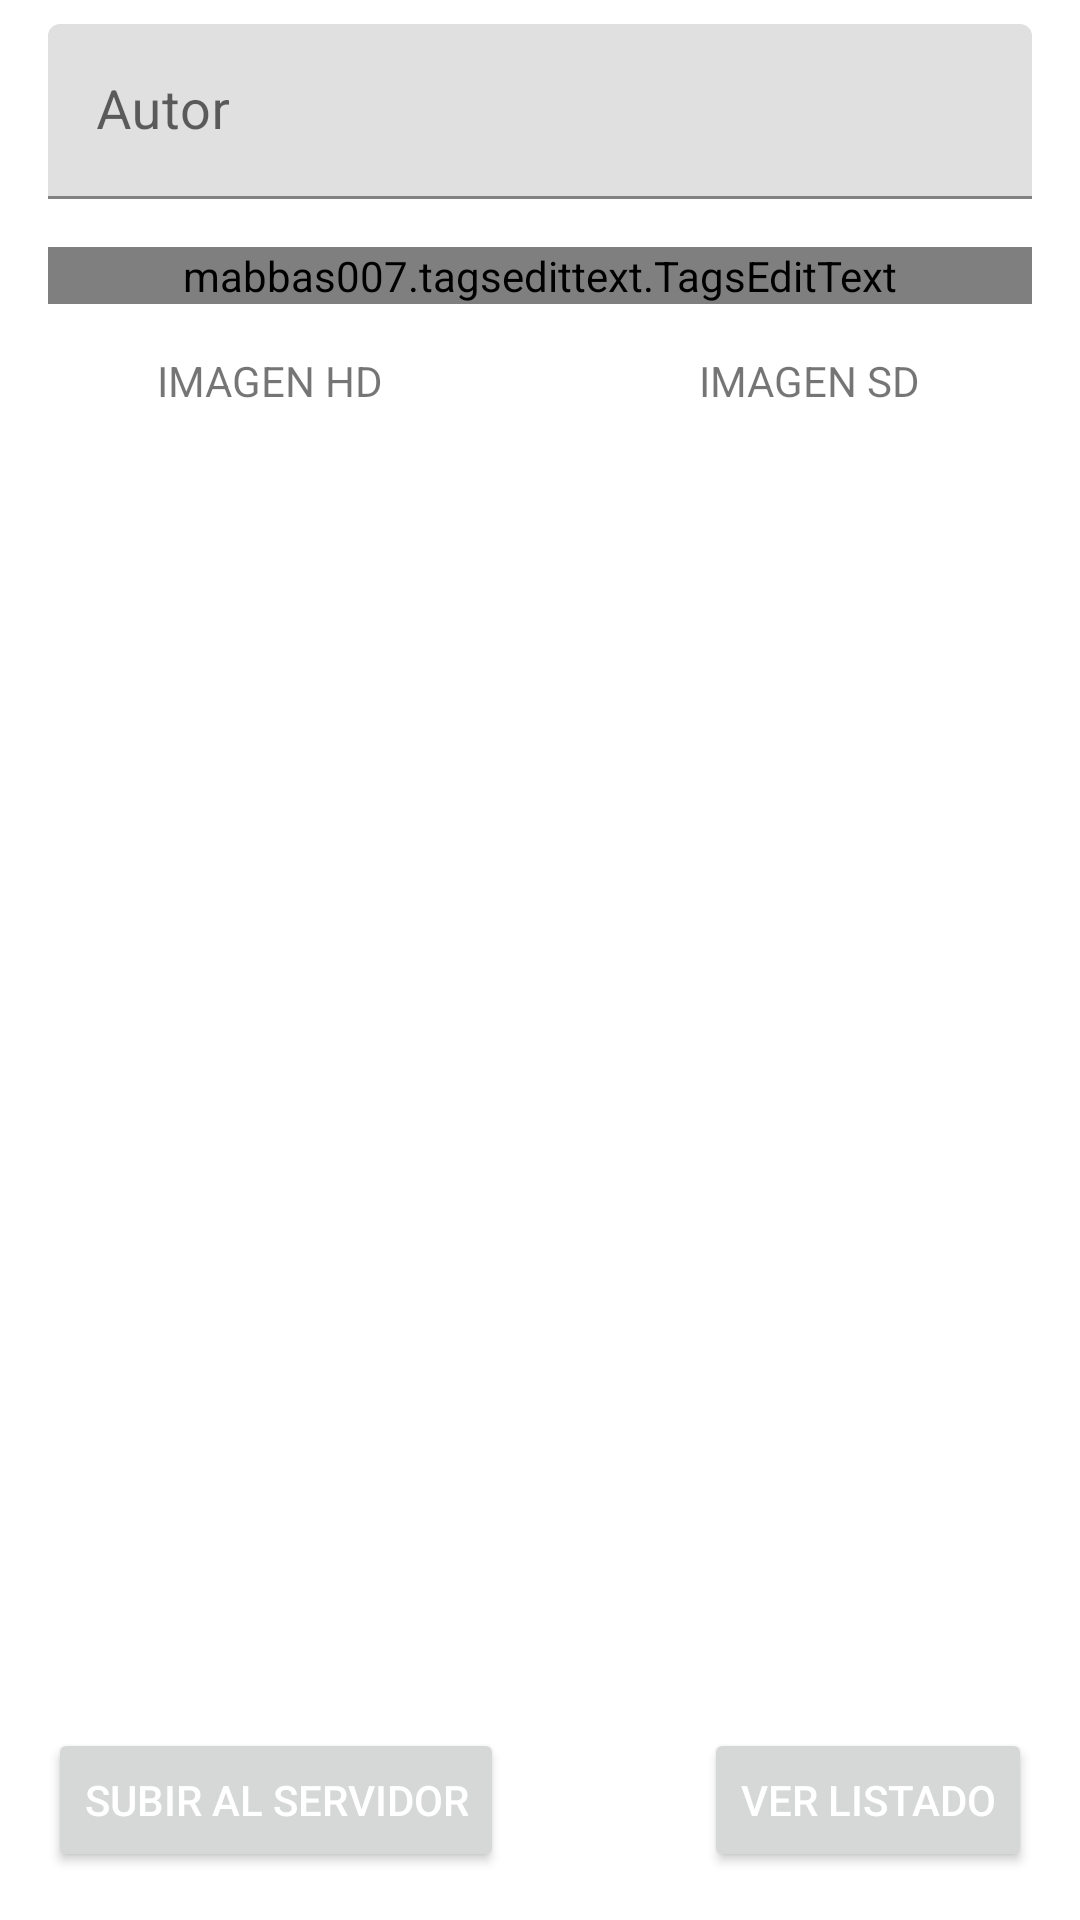

This screen was rendered from an Android layout file. Write that file and the resources it references.
<!-- AndroidManifest.xml: application theme Theme.WaifuPaper -->
<!-- res/layout/activity_main.xml -->
<?xml version="1.0" encoding="utf-8"?>
<androidx.constraintlayout.widget.ConstraintLayout xmlns:android="http://schemas.android.com/apk/res/android"
    xmlns:app="http://schemas.android.com/apk/res-auto"
    xmlns:TagsEditText="http://schemas.android.com/apk/res-auto"
    xmlns:tools="http://schemas.android.com/tools"
    android:layout_width="match_parent"
    android:layout_height="match_parent"
    tools:context=".MainActivity">

    <com.google.android.material.textfield.TextInputLayout
        android:id="@+id/inputMaterialCompany"
        android:layout_width="match_parent"
        android:layout_height="wrap_content"
        android:layout_marginStart="16dp"
        android:layout_marginEnd="16dp"
        android:layout_marginTop="8dp"
        app:layout_constraintEnd_toEndOf="parent"
        app:layout_constraintStart_toStartOf="parent"
        app:layout_constraintTop_toTopOf="parent">

        <EditText
            android:id="@+id/authorEditText"
            android:layout_width="match_parent"
            android:layout_height="wrap_content"
            android:hint="Autor"
            android:inputType="text"
            android:singleLine="true"
            android:textSize="18sp" />
    </com.google.android.material.textfield.TextInputLayout>

    <mabbas007.tagsedittext.TagsEditText
        android:id="@+id/tagsEditText"
        android:layout_width="match_parent"
        android:layout_height="wrap_content"
        android:layout_marginStart="16dp"
        android:layout_marginEnd="16dp"
        android:layout_marginTop="16dp"
        android:hint="Etiquetas"
        TagsEditText:allowSpaceInTag="true"
        TagsEditText:tagsBackground="@drawable/tag_background"
        TagsEditText:tagsCloseImagePadding="5dp"
        TagsEditText:tagsCloseImageRight="@drawable/tag_close"
        TagsEditText:tagsPaddingLeft="8dp"
        TagsEditText:tagsPaddingRight="8dp"
        TagsEditText:tagsTextColor="@color/white"
        TagsEditText:tagsTextSize="18sp"
        app:layout_constraintEnd_toEndOf="parent"
        app:layout_constraintStart_toStartOf="parent"
        app:layout_constraintTop_toBottomOf="@+id/inputMaterialCompany" />

    <TextView
        android:id="@+id/textView"
        android:layout_width="wrap_content"
        android:layout_height="wrap_content"
        android:layout_marginTop="16dp"
        android:text="IMAGEN HD"
        app:layout_constraintEnd_toStartOf="@+id/guideline2"
        app:layout_constraintStart_toStartOf="parent"
        app:layout_constraintTop_toBottomOf="@+id/tagsEditText" />

    <ImageView
        android:id="@+id/imageViewHD"
        android:layout_width="0dp"
        android:layout_height="wrap_content"
        android:src="@drawable/add_image"
        app:layout_constraintEnd_toStartOf="@+id/guideline2"
        app:layout_constraintStart_toStartOf="parent"
        app:layout_constraintTop_toBottomOf="@+id/textView" />

    <TextView
        android:id="@+id/textView2"
        android:layout_width="wrap_content"
        android:layout_height="wrap_content"
        android:text="IMAGEN SD"
        android:layout_marginTop="16dp"
        app:layout_constraintEnd_toEndOf="parent"
        app:layout_constraintStart_toStartOf="@+id/guideline2"
        app:layout_constraintTop_toBottomOf="@+id/tagsEditText" />

    <ImageView
        android:id="@+id/imageViewSD"
        android:layout_width="0dp"
        android:layout_height="wrap_content"
        android:src="@drawable/add_image"
        app:layout_constraintEnd_toEndOf="parent"
        app:layout_constraintStart_toEndOf="@+id/imageViewHD"
        app:layout_constraintTop_toBottomOf="@+id/textView2" />

    <androidx.constraintlayout.widget.Guideline
        android:id="@+id/guideline2"
        android:layout_width="wrap_content"
        android:layout_height="wrap_content"
        android:orientation="vertical"
        app:layout_constraintGuide_percent="0.5"/>

    <Button
        android:id="@+id/btnSave"
        android:layout_width="wrap_content"
        android:layout_height="wrap_content"
        android:layout_marginStart="16dp"
        android:layout_marginBottom="16dp"
        android:text="Subir al servidor"
        android:textColor="@color/white"
        app:layout_constraintBottom_toBottomOf="parent"
        app:layout_constraintStart_toStartOf="parent" />

    <Button
        android:id="@+id/btnGoToList"
        android:layout_width="wrap_content"
        android:layout_height="wrap_content"
        android:layout_marginEnd="16dp"
        android:layout_marginBottom="16dp"
        android:text="Ver Listado"
        android:textColor="@color/white"
        app:layout_constraintBottom_toBottomOf="parent"
        app:layout_constraintEnd_toEndOf="parent" />



</androidx.constraintlayout.widget.ConstraintLayout>
<!-- resources referenced by this layout -->
<resources>
  <!-- drawable tag_background (drawable-v24) -->
  <?xml version="1.0" encoding="utf-8"?>
  <shape xmlns:android="http://schemas.android.com/apk/res/android" android:shape="rectangle" >
      <corners
          android:radius="27dp"
          />
      <solid android:color="#a382ef"/>
  </shape>
  <style name="Theme.WaifuPaper" parent="Theme.MaterialComponents.DayNight.DarkActionBar">
          
          <item name="colorPrimary">@color/purple_500</item>
          <item name="colorPrimaryVariant">@color/purple_700</item>
          <item name="colorOnPrimary">@color/white</item>
          
          <item name="colorSecondary">@color/teal_200</item>
          <item name="colorSecondaryVariant">@color/teal_700</item>
          <item name="colorOnSecondary">@color/black</item>
          
          <item name="android:statusBarColor" tools:targetApi="l">?attr/colorPrimaryVariant</item>
          
      </style>
  <!-- not gathered from this repository: default colours our renderer supplied (Android Studio template values) -->
  <color name="purple_500">#FF6200EE</color>
  <color name="purple_700">#FF3700B3</color>
  <color name="teal_200">#FF03DAC5</color>
  <color name="teal_700">#FF018786</color>
  <color name="black">#FF000000</color>
  <color name="white">#FFFFFFFF</color>
</resources>
